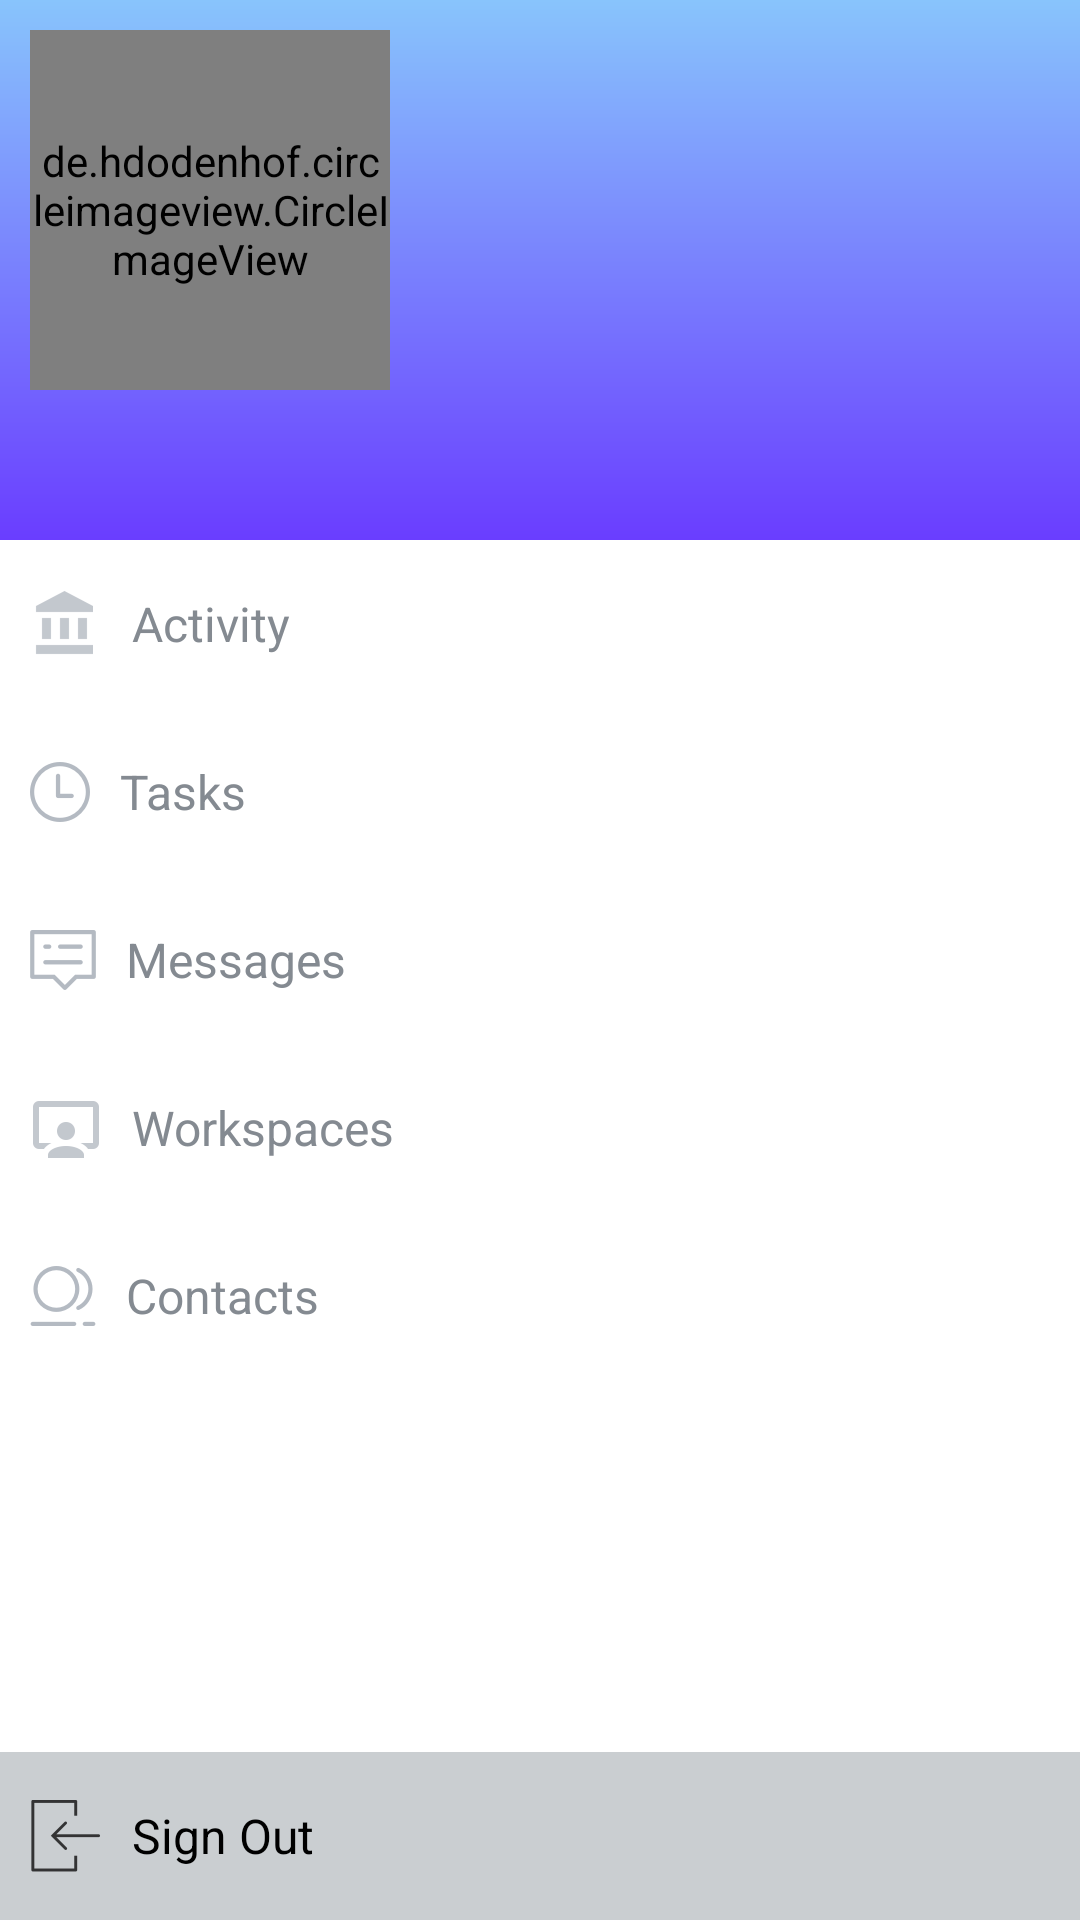

The Android layout XML behind this screen, and the referenced resources:
<!-- AndroidManifest.xml: application theme AppTheme -->
<!-- res/layout/navigation_fragment.xml -->
<?xml version="1.0" encoding="utf-8"?>
<RelativeLayout xmlns:android="http://schemas.android.com/apk/res/android"
                xmlns:app="http://schemas.android.com/apk/res-auto"
                android:background="@color/colorPrimary"
                android:layout_width="match_parent"
                android:layout_height="match_parent">







    <RelativeLayout
        android:id="@+id/user_info_relative"
        android:background="@drawable/start_gradient"
        android:layout_width="match_parent"
        android:layout_height="180dp">


        <de.hdodenhof.circleimageview.CircleImageView
            android:layout_marginTop="10dp"
            android:layout_marginStart="10dp"
            android:id="@+id/profile_image"
            app:civ_border_width="2dp"
            app:civ_border_color="@color/colorSteel"
            android:src="@drawable/user_three"
            android:layout_width="120dp"
            android:layout_height="120dp"/>


        <TextView

            android:textColor="@color/colorPrimary"
            android:textSize="18sp"
            android:id="@+id/user_name_text"
            android:layout_marginStart="10dp"
            android:layout_marginTop="5dp"
            android:layout_below="@+id/profile_image"
            android:layout_width="wrap_content"
            android:layout_height="wrap_content"/>



    </RelativeLayout>


    <ScrollView
        android:layout_above="@+id/log_out_linear"
        android:layout_below="@+id/user_info_relative"
        android:scrollbarThumbVertical="@color/colorTransparent"
        android:layout_width="match_parent"
        android:layout_height="wrap_content">

        <LinearLayout
            android:layout_marginStart="10dp"
            android:layout_marginBottom="20dp"
            android:orientation="vertical"
            android:layout_width="match_parent"
            android:layout_height="wrap_content">


            <LinearLayout
                android:id="@+id/activity_linear"
                android:orientation="horizontal"
                android:layout_width="match_parent"
                android:layout_height="?actionBarSize">


                <ImageView
                    android:layout_gravity="center"
                    android:src="@drawable/ic_activity_home"
                    android:layout_width="wrap_content"
                    android:layout_height="wrap_content"/>


                <TextView
                    android:textSize="16sp"
                    android:text="@string/activity"
                    android:textColor="@color/colorSteel"
                    android:layout_marginStart="10dp"
                    android:layout_gravity="center"
                    android:layout_width="wrap_content"
                    android:layout_height="wrap_content"/>




            </LinearLayout>
            <LinearLayout
                android:id="@+id/task_linear"
                android:orientation="horizontal"
                android:layout_width="match_parent"
                android:layout_height="?actionBarSize">


                <ImageView
                    android:layout_gravity="center"
                    android:src="@drawable/task_icon"
                    android:layout_width="wrap_content"
                    android:layout_height="wrap_content"/>


                <TextView
                    android:textSize="16sp"
                    android:text="@string/tasks"
                    android:textColor="@color/colorSteel"
                    android:layout_marginStart="10dp"
                    android:layout_gravity="center"
                    android:layout_width="wrap_content"
                    android:layout_height="wrap_content"/>




            </LinearLayout>
            <LinearLayout
                android:id="@+id/messages_linear"
                android:orientation="horizontal"
                android:layout_width="match_parent"
                android:layout_height="?actionBarSize">


                <ImageView
                    android:layout_gravity="center"
                    android:src="@drawable/messages_icon"
                    android:layout_width="wrap_content"
                    android:layout_height="wrap_content"/>


                <TextView
                    android:textSize="16sp"
                    android:text="@string/messages"
                    android:textColor="@color/colorSteel"
                    android:layout_marginStart="10dp"
                    android:layout_gravity="center"
                    android:layout_width="wrap_content"
                    android:layout_height="wrap_content"/>




            </LinearLayout>
            <LinearLayout
                android:id="@+id/workspaces_linear"
                android:orientation="horizontal"
                android:layout_width="match_parent"
                android:layout_height="?actionBarSize">


                <ImageView
                    android:layout_gravity="center"
                    android:src="@drawable/ic_workspaces_home"
                    android:layout_width="wrap_content"
                    android:layout_height="wrap_content"/>


                <TextView
                    android:textSize="16sp"
                    android:text="@string/workspaces"
                    android:textColor="@color/colorSteel"
                    android:layout_marginStart="10dp"
                    android:layout_gravity="center"
                    android:layout_width="wrap_content"
                    android:layout_height="wrap_content"/>




            </LinearLayout>
            <LinearLayout
                android:id="@+id/contract_linear"
                android:orientation="horizontal"
                android:layout_width="match_parent"
                android:layout_height="?actionBarSize">


                <ImageView
                    android:layout_gravity="center"
                    android:src="@drawable/contacts_icon"
                    android:layout_width="wrap_content"
                    android:layout_height="wrap_content"/>


                <TextView
                    android:textSize="16sp"
                    android:text="@string/contacts"
                    android:textColor="@color/colorSteel"
                    android:layout_marginStart="10dp"
                    android:layout_gravity="center"
                    android:layout_width="wrap_content"
                    android:layout_height="wrap_content"/>




            </LinearLayout>




        </LinearLayout>


    </ScrollView>



    <LinearLayout
        android:orientation="horizontal"
        android:id="@+id/log_out_linear"
        android:background="@color/colorSilver"
        android:layout_alignParentBottom="true"
        android:layout_width="match_parent"
        android:layout_height="?actionBarSize">


        <ImageView
            android:layout_gravity="center"
            android:layout_marginStart="10dp"
            android:src="@drawable/ic_log_out"
            android:layout_width="wrap_content"
            android:layout_height="wrap_content"/>


        <TextView
            android:textSize="16sp"
            android:text="@string/sign_out"
            android:textColor="@android:color/black"
            android:layout_marginStart="10dp"
            android:layout_gravity="center"
            android:layout_width="wrap_content"
            android:layout_height="wrap_content"/>




    </LinearLayout>






</RelativeLayout>
<!-- resources referenced by this layout -->
<resources>
  <color name="colorPrimary">#FFFFFF</color>
  <color name="colorSilver">#caced1</color>
  <color name="colorSteel">#848a91</color>
  <color name="colorTransparent">#00000000</color>
  <!-- drawable contacts_icon: png bitmap (drawable-hdpi, 1448 bytes) -->
  <!-- drawable ic_activity_home: png bitmap (drawable-hdpi, 401 bytes) -->
  <!-- drawable ic_log_out: png bitmap (drawable-hdpi, 361 bytes) -->
  <!-- drawable ic_workspaces_home: png bitmap (drawable-hdpi, 430 bytes) -->
  <!-- drawable messages_icon: png bitmap (drawable-hdpi, 681 bytes) -->
  <!-- drawable start_gradient (drawable) -->
  <?xml version="1.0" encoding="utf-8"?>
  <shape
  
      xmlns:android="http://schemas.android.com/apk/res/android">
  
  
      <gradient android:angle="90"
                android:startColor="@color/colorPrimaryDark"
                android:endColor="@color/colorStatusBarStart"
                android:type="linear">
  
      </gradient>
  
  
  
  
  </shape>
  <!-- drawable task_icon: png bitmap (drawable-hdpi, 1016 bytes) -->
  <string name="activity">Activity</string>
  <string name="contacts">Contacts</string>
  <string name="messages">Messages</string>
  <string name="sign_out">Sign Out</string>
  <string name="tasks">Tasks</string>
  <string name="workspaces">Workspaces</string>
  <style name="AppTheme" parent="Theme.AppCompat.Light.DarkActionBar">
          
          <item name="colorPrimary">@color/colorPrimary</item>
          <item name="colorPrimaryDark">@color/colorPrimaryDark</item>
          <item name="colorAccent">@color/colorAccent</item>
      </style>
  <color name="colorPrimaryDark">#6a3dff</color>
  <color name="colorStatusBarStart">#88c4fc</color>
  <color name="colorAccent">#80a1fd</color>
</resources>
